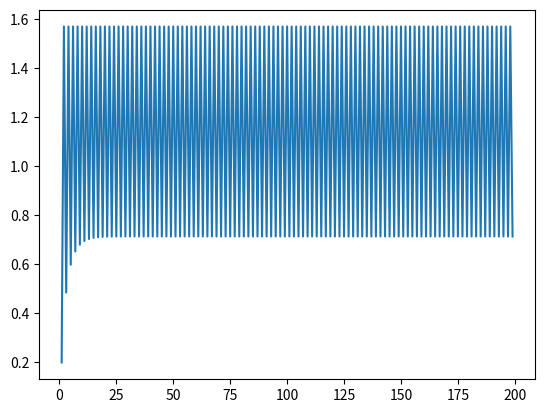

Python code for this plot:
import random
import matplotlib.pyplot as plt


def real_terms(alpha, beta, gamma, reduces: list[int]):
    terms = [0]
    calA = 0
    frakA = 0
    for i in range(1, len(reduces)):
        frakA  = frakA * alpha + (beta**calA)
        calA += reduces[i]
        term = gamma * frakA / ((beta**calA) - (alpha**i))
        terms.append(term)

    return terms

if __name__ == '__main__':
    period = [1, 3]
    # period = [4, 3, 2, 1]
    # for i in range(1, len(period) // 3):
    #     reduces= period[:3 * i] * 100
    #     terms = real_terms(3, 2, 1, reduces)
    #     plt.plot(range(3*i), terms[len(terms) - 3*i:])
    reduces = period * 100
    terms = real_terms(3, 2, 1, reduces)
    print(terms)
    plt.plot(range(1, len(terms)), terms[1:])
    plt.show()
